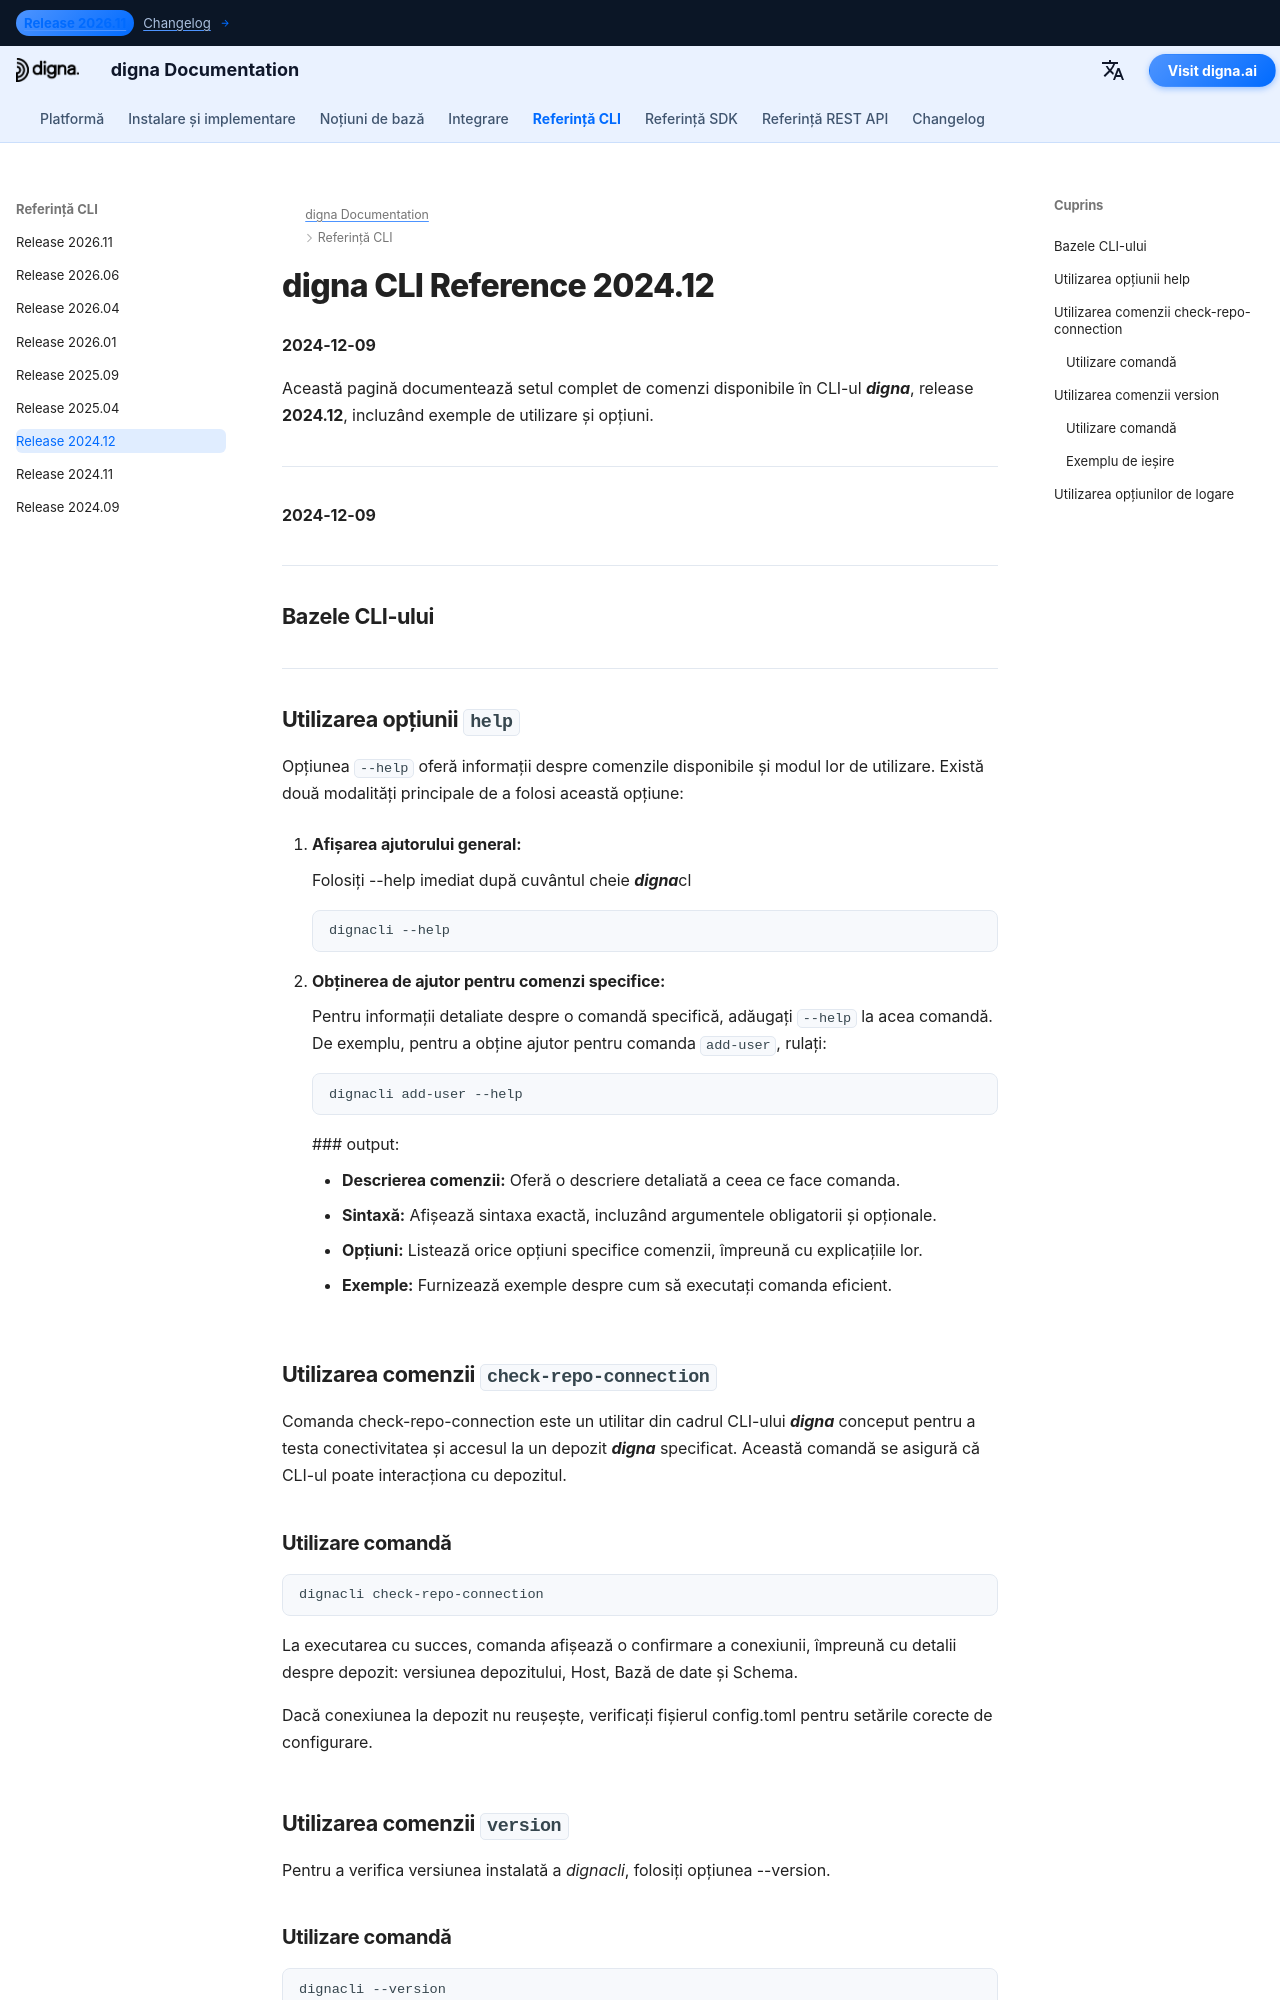

repository: dignaai/digna-docs · page: ro/cli/Command_Line_Interface_202412/index.html · generator: mkdocs

---
title: digna CLI Reference 2024.12 – Commands & Examples | digna Documentation
description: Referință completă pentru digna CLI release 2024.12. Aflați cum să gestionați utilizatorii, depozitele și datele cu comenzi precum add-user, check-repo-connection, upgrade-repo, inspect și altele.
image: /assets/logo_square.png
---


# digna CLI Reference 2024.12
**2024-12-09**

Această pagină documentează setul complet de comenzi disponibile în CLI-ul ***digna***, release **2024.12**, incluzând exemple de utilizare și opțiuni.

---


**2024-12-09**


---

## Bazele CLI-ului

---

## Utilizarea opțiunii `help`

Opțiunea `--help` oferă informații despre comenzile disponibile și modul lor de utilizare. Există două modalități principale de a folosi această opțiune:

1. **Afișarea ajutorului general:**
   
    Folosiți --help imediat după cuvântul cheie ***digna***cl  
   ```bash
   dignacli --help
   ```

3.  **Obținerea de ajutor pentru comenzi specifice:**  
  
    Pentru informații detaliate despre o comandă specifică, adăugați `--help` la acea comandă.
    De exemplu, pentru a obține ajutor pentru comanda `add-user`, rulați:
     ```bash
     dignacli add-user --help
     ```

     ### output:
      
     - **Descrierea comenzii:** Oferă o descriere detaliată a ceea ce face comanda.  
     - **Sintaxă:** Afișează sintaxa exactă, incluzând argumentele obligatorii și opționale.  
     - **Opțiuni:** Listează orice opțiuni specifice comenzii, împreună cu explicațiile lor.  
     - **Exemple:** Furnizează exemple despre cum să executați comanda eficient.

  
## Utilizarea comenzii `check-repo-connection`

Comanda check-repo-connection este un utilitar din cadrul CLI-ului ***digna*** conceput pentru a testa conectivitatea și accesul la un depozit ***digna*** specificat. Această comandă se asigură că CLI-ul poate interacționa cu depozitul.
      
### Utilizare comandă
```bash
dignacli check-repo-connection
```

La executarea cu succes, comanda afișează o confirmare a conexiunii, împreună cu detalii despre depozit: versiunea depozitului, Host, Bază de date și Schema.  
  
Dacă conexiunea la depozit nu reușește, verificați fișierul config.toml pentru setările corecte de configurare.

## Utilizarea comenzii `version`

Pentru a verifica versiunea instalată a *dignacli*, folosiți opțiunea --version.  
  
### Utilizare comandă
```bash
dignacli --version
```
